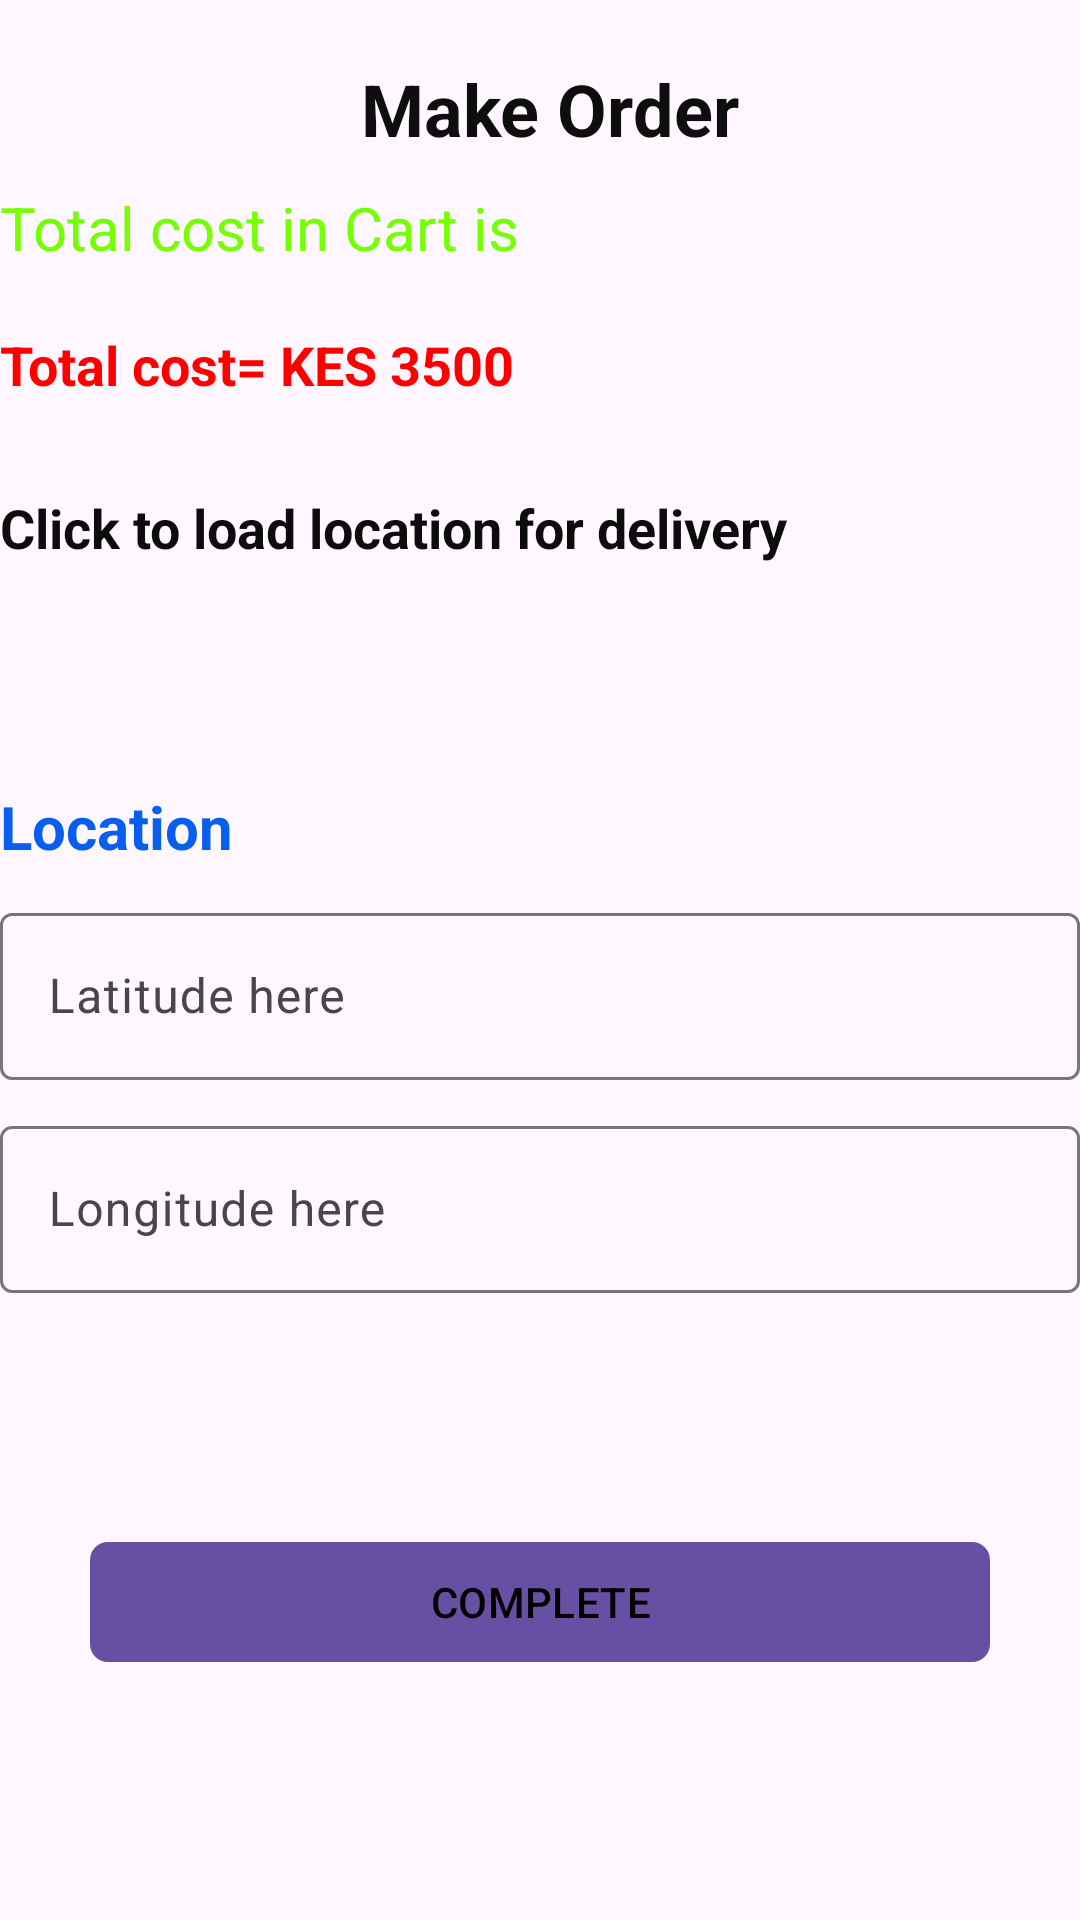

Write the Android layout XML for this screen, with the resource values it uses.
<!-- AndroidManifest.xml: application theme Theme.SneakerHub -->
<!-- res/layout/activity_check1.xml -->
<?xml version="1.0" encoding="utf-8"?>
<LinearLayout xmlns:android="http://schemas.android.com/apk/res/android"
    xmlns:app="http://schemas.android.com/apk/res-auto"
    xmlns:tools="http://schemas.android.com/tools"
    android:id="@+id/main"
    android:layout_width="match_parent"
    android:layout_height="match_parent"
    android:orientation="vertical"
    android:layout_margin="10dp"
    tools:context=".Check1Activity">
    <RelativeLayout
        android:layout_width="match_parent"
        android:layout_height="wrap_content">

    <LinearLayout
        android:layout_width="match_parent"
        android:layout_height="wrap_content"
        android:layout_marginTop="20dp"
        android:id="@+id/linear1"
        android:orientation="vertical">
        <com.google.android.material.textview.MaterialTextView
            android:layout_width="match_parent"
            android:layout_height="wrap_content"
            android:textColor="#0E0E0E"
            android:textSize="24sp"
            android:layout_marginBottom="10dp"
            android:textStyle="bold"
            android:textAlignment="center"
            android:text=" Make Order"/>
        <com.google.android.material.textview.MaterialTextView
            android:layout_width="match_parent"
            android:layout_height="wrap_content"
            android:textColor="#76FF03"
            android:textSize="20sp"
            android:textStyle="normal"
            android:text="Total cost in Cart is"/>
        <com.google.android.material.textview.MaterialTextView
            android:layout_width="match_parent"
            android:layout_height="wrap_content"
            android:layout_marginTop="20dp"
            android:textColor="@color/error_red"
            android:textSize="18sp"
            android:textStyle="bold"
            android:text="Total cost= KES 3500"
            android:id="@+id/total"/>
    </LinearLayout>
    </RelativeLayout>

    <LinearLayout
        android:layout_width="match_parent"
        android:layout_height="wrap_content"
        android:layout_marginTop="30dp"
        android:id="@+id/linear2"
        android:orientation="vertical">
        <com.google.android.material.textview.MaterialTextView
            android:layout_width="match_parent"
            android:layout_height="wrap_content"
            android:textColor="#0C0C0C"
            android:textSize="18sp"
            android:layout_marginBottom="20dp"
            android:textStyle="bold"
            android:text="Click to load location for delivery"/>
        <ProgressBar
            android:layout_width="match_parent"
            android:layout_height="wrap_content"
            android:id="@+id/progress"
            android:layout_margin="3dp"/>
        <com.google.android.material.textview.MaterialTextView
            android:layout_width="match_parent"
            android:layout_height="wrap_content"
            android:text="Location"
            android:textStyle="bold"
            android:textColor="#085EED"
            android:textSize="20sp"
            android:id="@+id/getlocation"
            android:drawableStart="@drawable/ic_location"/>
        <com.google.android.material.textfield.TextInputLayout
            android:layout_width="match_parent"
            android:layout_height="wrap_content"
            android:hint="Latitude here"
            android:id="@+id/surname_input_layout"
            android:layout_marginTop="10dp">
            <com.google.android.material.textfield.TextInputEditText
                android:layout_width="match_parent"
                android:layout_height="wrap_content"
                android:inputType="textPersonName"
                android:id="@+id/editlatitude"/>
        </com.google.android.material.textfield.TextInputLayout>

        <com.google.android.material.textfield.TextInputLayout
            android:layout_width="match_parent"
            android:layout_height="wrap_content"
            android:id="@+id/others_input_layout"
            android:hint="Longitude here"
            android:layout_marginTop="10dp">
            <com.google.android.material.textfield.TextInputEditText
                android:layout_width="match_parent"
                android:layout_height="wrap_content"
                android:inputType="textPersonName"
                android:id="@+id/editlongitude"/>
        </com.google.android.material.textfield.TextInputLayout>
        <com.google.android.material.textview.MaterialTextView
            android:layout_width="match_parent"
            android:layout_height="wrap_content"
            android:text=""
            android:padding="20dp"
            android:textStyle="bold"
            android:id="@+id/locationn"
            android:textColor="#1DE9B6"/>

        <com.google.android.material.button.MaterialButton
            android:layout_width="300dp"
            android:layout_height="wrap_content"
            android:layout_marginTop="20dp"
            android:layout_marginLeft="30dp"
            android:id="@+id/complete"
            android:textColor="@color/black"
            app:cornerRadius="6dp"
            android:text="COMPLETE" />


    </LinearLayout>


</LinearLayout>
<!-- resources referenced by this layout -->
<resources>
  <color name="black">#FF000000</color>
  <color name="error_red">#FF0000</color>
  <style name="Theme.SneakerHub" parent="Base.Theme.SneakerHub" />
  <style name="Base.Theme.SneakerHub" parent="Theme.Material3.DayNight.NoActionBar">
          
          
      </style>
</resources>
